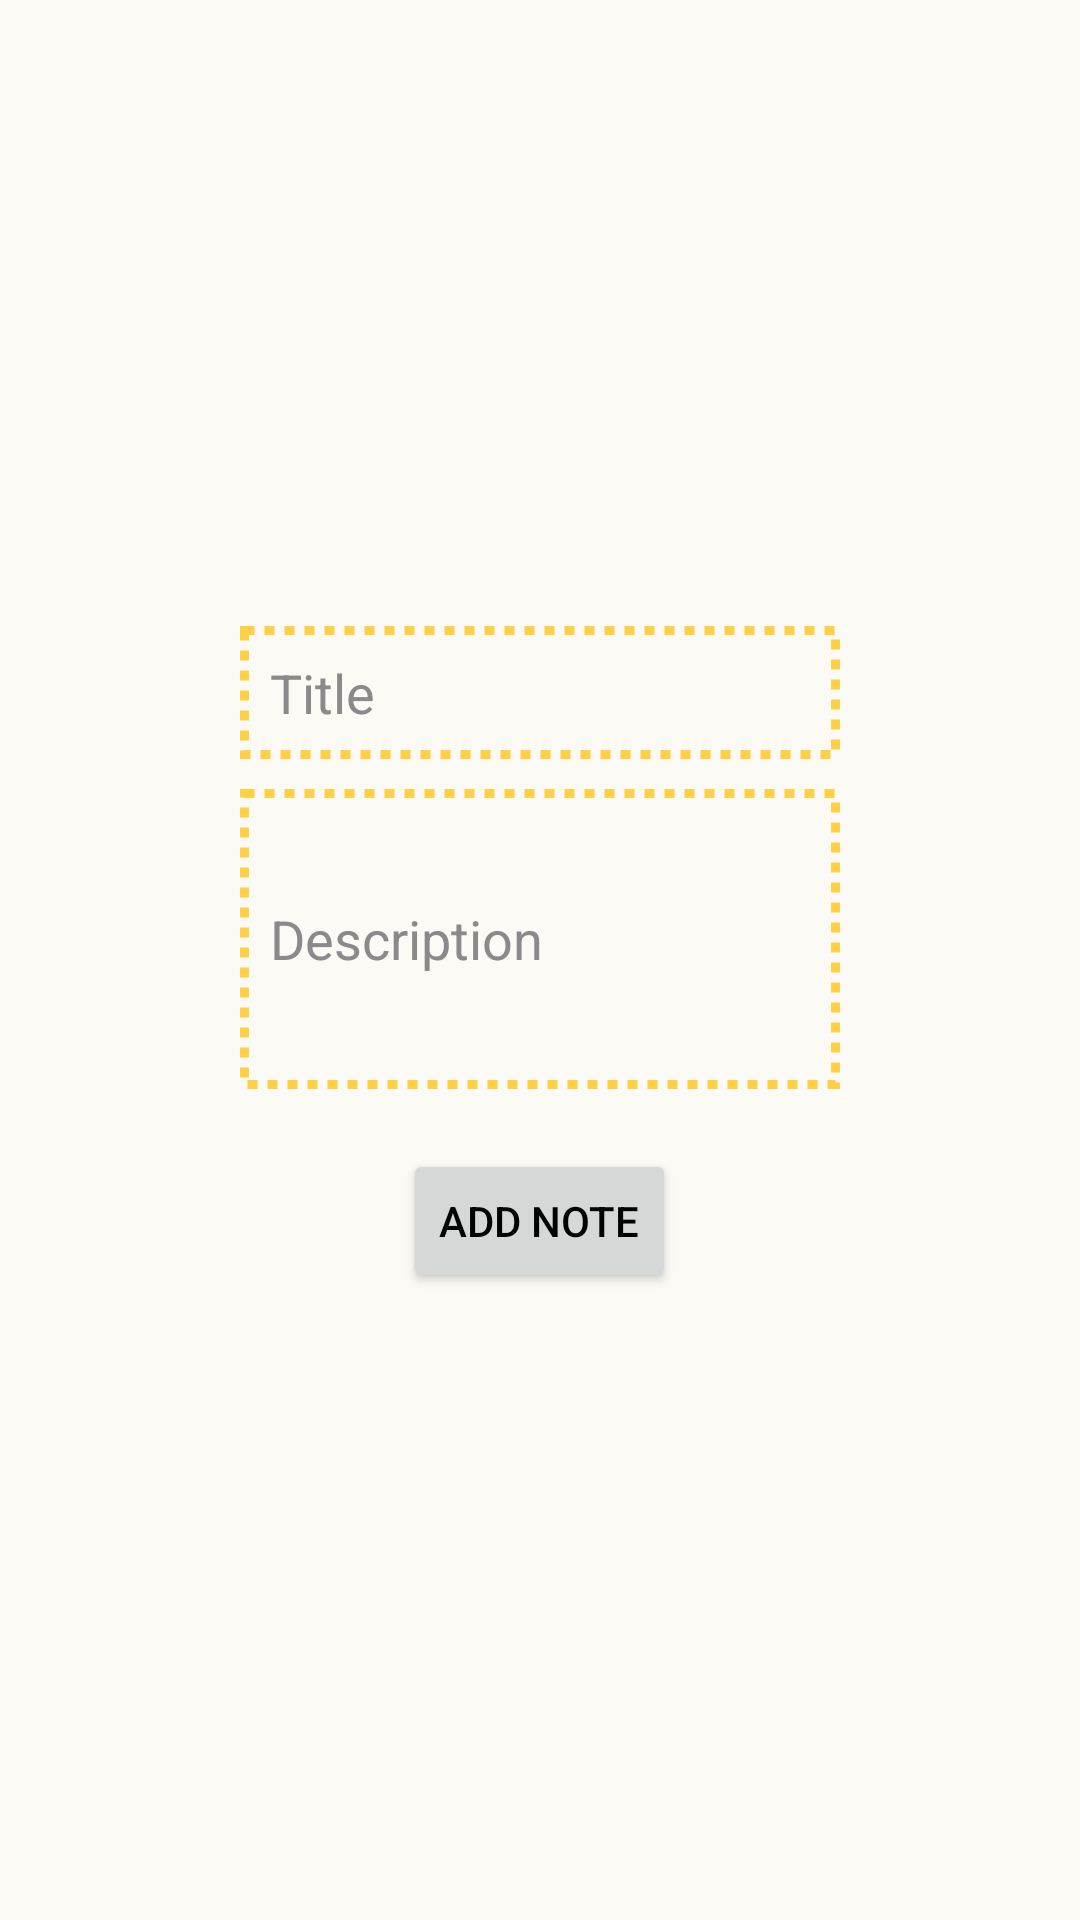

Android layout source for this screen:
<!-- AndroidManifest.xml: application theme AppTheme -->
<!-- res/layout/fragment_note_add.xml -->
<?xml version="1.0" encoding="utf-8"?>
<layout
    xmlns:android="http://schemas.android.com/apk/res/android"
    xmlns:tools="http://schemas.android.com/tools">
    <data>
        

    </data>

    <FrameLayout
        android:layout_width="match_parent"
        android:layout_height="match_parent"
        android:background="@color/fragment_background"
        tools:context=".ui.android.fragments.note.NoteAddFragment">

        
        <LinearLayout
            android:layout_width="match_parent"
            android:layout_height="match_parent"
            android:gravity="center"
            android:orientation="vertical">
            <EditText
                android:id="@+id/title"
                android:layout_width="200dp"
                android:layout_height="wrap_content"
                android:hint="Title"
                android:textColor="@color/black"
                android:padding="10dp"
                android:background="@drawable/camera_frame"
                android:textColorHint="#8A8A8A"/>
            <EditText
                android:id="@+id/description"
                android:layout_width="200dp"
                android:layout_height="100dp"
                android:layout_marginTop="10dp"
                android:textColor="@color/black"
                android:hint="Description"
                android:padding="10dp"
                android:background="@drawable/camera_frame"
                android:textColorHint="#8A8A8A"/>
            <Button
                android:id="@+id/add"
                android:layout_width="wrap_content"
                android:layout_height="wrap_content"
                android:layout_marginTop="20dp"
                android:text="Add Note"/>

        </LinearLayout>

    </FrameLayout>
</layout>
<!-- resources referenced by this layout -->
<resources>
  <color name="black">#FF000000</color>
  <color name="fragment_background">#FBFAF5</color>
  <!-- drawable camera_frame (drawable) -->
  <shape xmlns:android="http://schemas.android.com/apk/res/android"
      android:innerRadius="0dp"
      android:shape="rectangle"
      android:thicknessRatio="2"
      android:useLevel="false" >
      <solid android:color="@android:color/transparent" />
  
      <stroke
          android:color="#ffd044"
          android:dashWidth="10px"
          android:dashGap="10px"
          android:width="3dp"/>
  </shape>
  <style name="AppTheme" parent="Theme.MaterialComponents.Light.NoActionBar">
          <item name="colorPrimary">@color/fragment_background</item>
          <item name="colorPrimaryDark">@color/fragment_background</item>
          <item name="colorAccent">@color/fragment_background</item>
          
          <item name="android:textColorPrimary">@color/black</item>
          <item name="android:textColor">@color/black</item>
          
          <item name="android:windowDisablePreview">true</item>
          <item name="toolbarStyle">@style/Toolbar</item>
          <item name="android:windowAnimationStyle">@style/Animation.Activity.Translucent.Style</item>
  
          
          <item name="android:windowLightStatusBar" tools:targetApi="m">false</item>
      </style>
  <style name="Toolbar" parent="Widget.MaterialComponents.Toolbar">
          <item name="popupTheme">@style/AppTheme.PopupOverlay</item>
          <item name="elevation">8dp</item>
          <item name="titleTextAppearance">@style/TextTitleLarge</item>
      </style>
  <style name="Animation.Activity.Translucent.Style" parent="@android:style/Animation.Translucent">
          <item name="android:windowEnterAnimation">@anim/slide_in_right</item>
          <item name="android:windowExitAnimation">@anim/slide_out_left</item>
      </style>
  <style name="AppTheme.PopupOverlay" parent="ThemeOverlay.MaterialComponents.Light" />
  <style name="TextTitleLarge" parent="@style/TextAppearance.AppCompat.Title">
          <item name="android:textSize">20sp</item>
          <item name="android:drawablePadding">4dp</item>
      </style>
</resources>
